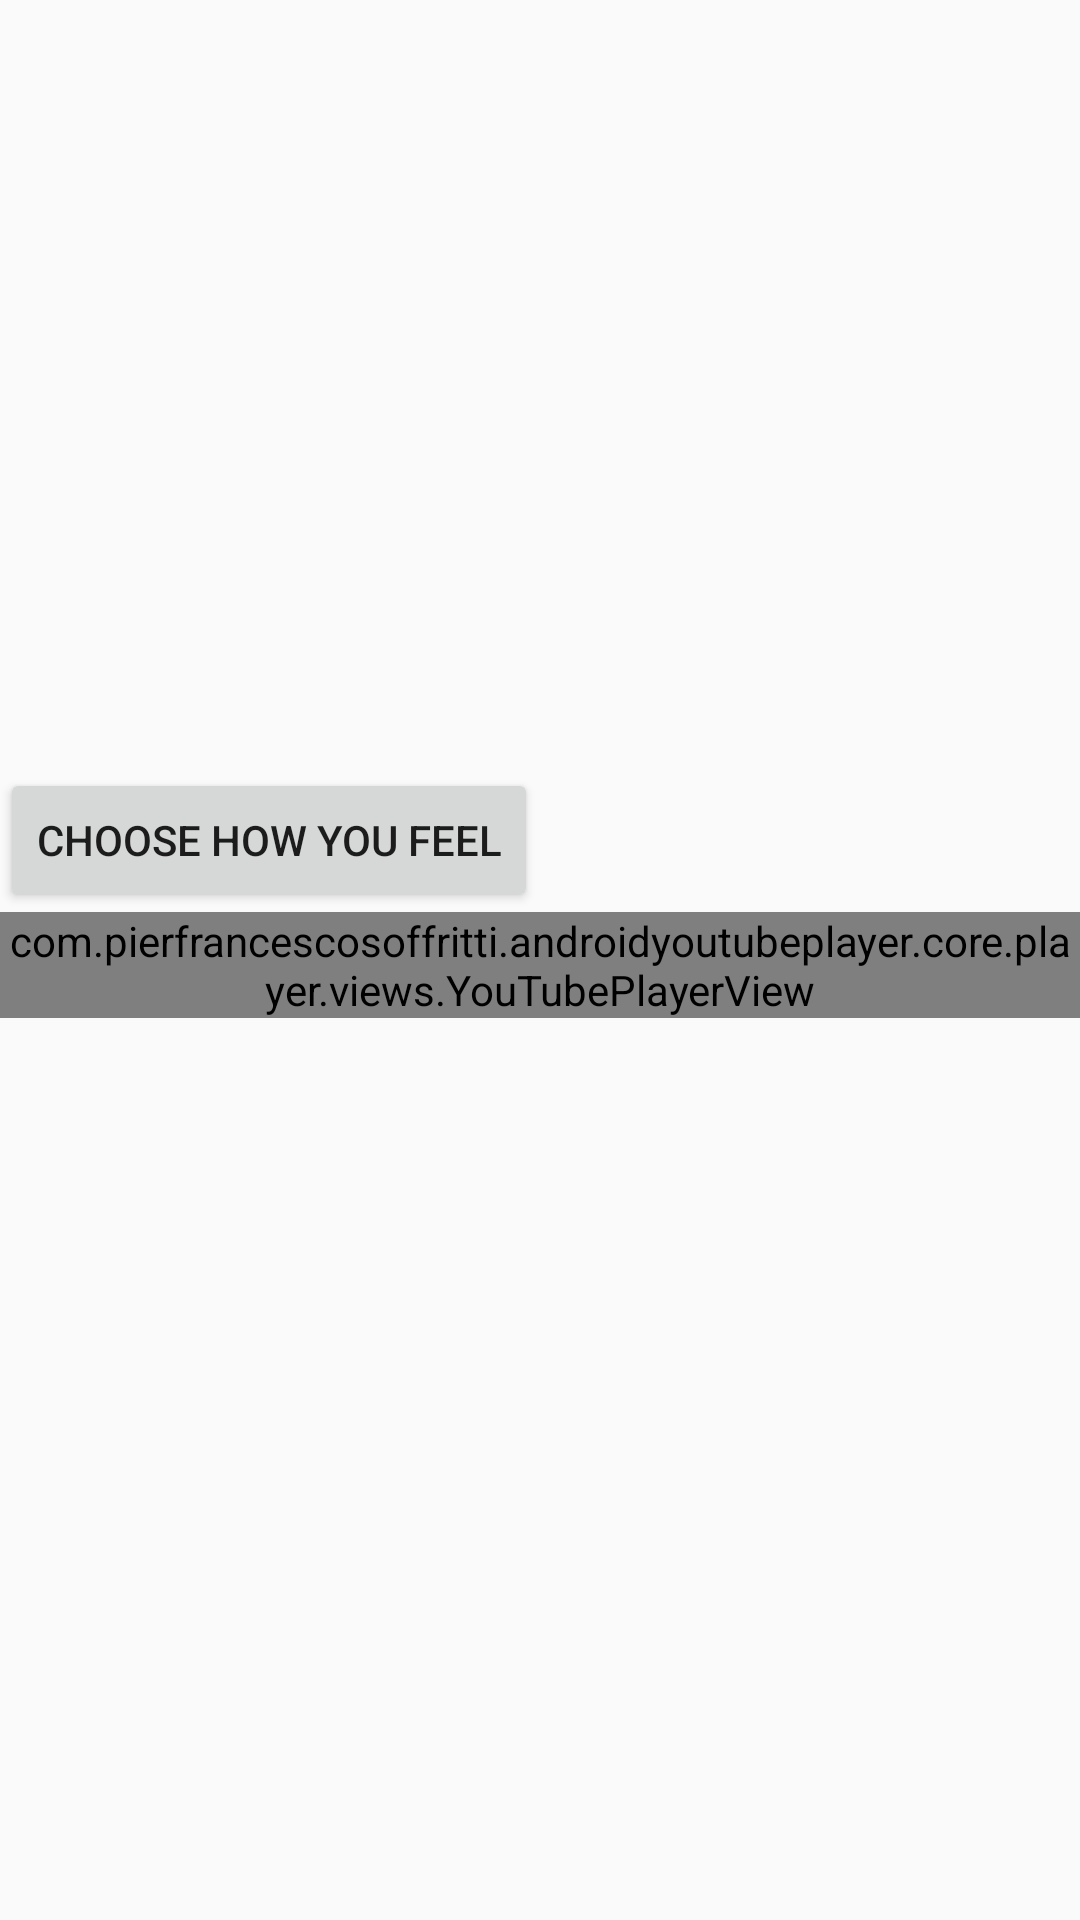

Here is an Android app screen rendered from its layout file. Give the layout XML and the strings, colors and styles it references.
<!-- AndroidManifest.xml: application theme Theme.GalleryWithMusic -->
<!-- res/layout/picture_main.xml -->
<?xml version="1.0" encoding="utf-8"?>
<LinearLayout
    xmlns:android="http://schemas.android.com/apk/res/android"
    android:layout_width="match_parent"
    android:layout_height="match_parent"
    android:orientation="vertical">
    <androidx.appcompat.widget.Toolbar
        android:id="@+id/toolbar"
        android:layout_height="wrap_content"
        android:layout_width="match_parent"
        style="@style/Widget.MaterialComponents.ActionBar.Primary" />
    <ImageView
        android:id="@+id/detail_image"
        android:layout_width="300dp"
        android:layout_height="200dp" />
    <Button
        android:id="@+id/choose_button"
        android:text="Choose how you feel"
        android:layout_width="wrap_content"
        android:layout_height="wrap_content" />
    <com.pierfrancescosoffritti.androidyoutubeplayer.core.player.views.YouTubePlayerView
        android:id="@+id/youtube_screen"
        android:layout_width="match_parent"
        android:layout_height="wrap_content" />
</LinearLayout>
<!-- resources referenced by this layout -->
<resources>
  <style name="Theme.GalleryWithMusic" parent="Base.Theme.GalleryWithMusic" />
  <style name="Base.Theme.GalleryWithMusic" parent="Theme.AppCompat.DayNight.NoActionBar">
          
          
      </style>
</resources>
